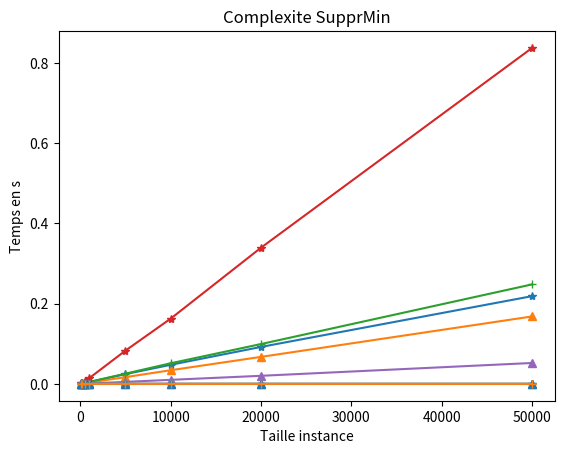

Here is the Python script that generated this plot:
#!/usr/bin/env python3
# -*- coding: utf-8 -*-
"""
Created on Wed Dec 19 21:59:05 2018

@author: yannickli
"""
import matplotlib.pyplot as plt

def ConsIter():
    x = [100,200,500,1000,5000, 10000, 20000, 50000]
    
    ConsIterArbre = [0.0005346,0.0010368,0.00232,0.004548,0.024442,0.0476214,0.0921938,0.218753]
    ConsIterTab = [0.0003962,0.000684,0.0016686,0.0033824,0.0169422,0.034126,0.0674012,0.16818]
    ConsIterFileB = [0.0005526,0.0010328,0.0024862,0.0050138,0.0255936,0.0514422,0.099343,0.248033]
    
    plt.xlabel("Taille instance")
    plt.ylabel("Temps en s")
    plt.title('Complexite ConsIter')
    plt.plot(x, ConsIterArbre,'*',linestyle='-',label='ConsIterArbre')
    plt.plot(x, ConsIterTab,'^',linestyle='-',label='ConsIterTab')
    plt.plot(x, ConsIterFileB,'+',linestyle='-',label='ConsIterFileB')
    plt.show()
    
ConsIter()

def Union():
    x = [100,200,500,1000,5000, 10000, 20000, 50000]
    
    UnionArbre=[0.00115,0.002304,0.006752,0.01449,0.083047,0.16265,0.339502,0.837344]
    UnionTab =[0.000109,0.000191,0.000527,0.000981,0.005091,0.010187,0.020238,0.052199]
    UnionFileB=[1.4e-05,1.1e-05,2.2e-05,3.1e-05,3.2e-05,3.2e-05,3.5e-05,4.5e-05]
    
    plt.xlabel("Taille instance")
    plt.ylabel("Temps en s")
    plt.title('Complexite Union')
    plt.plot(x, UnionArbre,'*',linestyle='-',label='UnionArbre')
    plt.plot(x, UnionTab,'^',linestyle='-',label='UnionTab')
    plt.plot(x, UnionFileB,'+',linestyle='-',label='UnionFileB')
    plt.show()
    
Union()

def Ajout():
    x = [100,200,500,1000,5000, 10000, 20000, 50000]
    
    AjoutArbre=[9.96e-07,2.047e-06,3.1602e-06,4.4524e-06,5.969e-06,7.52022e-06,9.16754e-06,1.07855e-05]
    AjoutTab =[1.26e-07,2.31e-07,3.214e-07,4.084e-07,5.0056e-07,5.942e-07,6.8749e-07,7.7819e-07]
    AjoutFileB=[1.766e-06,3.866e-06,5.6628e-06,7.456e-06,9.32228e-06,1.12071e-05,1.30595e-05,1.49158e-05]
    
    plt.xlabel("Taille instance")
    plt.ylabel("Temps en s")
    plt.title('Complexite Ajout')
    plt.plot(x, AjoutArbre,'*',linestyle='-',label='AjoutArbre')
    plt.plot(x, AjoutTab,'^',linestyle='-',label='AjoutTab')
    plt.plot(x, AjoutFileB,'+',linestyle='-',label='AjoutFileB')
    plt.show()
    
Ajout()

def SupprMin():
    x = [100,200,500,1000,5000, 10000, 20000, 50000]

    SupprMinArbre=[1.374e-06,2.899e-06,4.619e-06,6.6324e-06,9.08896e-06,1.17286e-05,1.45412e-05,1.75438e-05]
    SupprMinTab =[2.72e-07,5.83e-07,9.474e-07,1.3612e-06,1.8772e-06,2.46286e-06,3.10699e-06,3.82734e-06]
    SupprMinFileB=[7.6e-07,1.521e-06,2.2946e-06,3.0804e-06,3.90628e-06,4.79012e-06,5.67021e-06,6.56881e-06]
    
    plt.xlabel("Taille instance")
    plt.ylabel("Temps en s")
    plt.title('Complexite SupprMin')
    plt.plot(x, SupprMinArbre,'*',linestyle='-',label='SupprMinArbre')
    plt.plot(x, SupprMinTab,'^',linestyle='-',label='SupprMinTab')
    plt.plot(x, SupprMinFileB,'+',linestyle='-',label='SupprMinFileB')
    plt.show()
    
SupprMin()